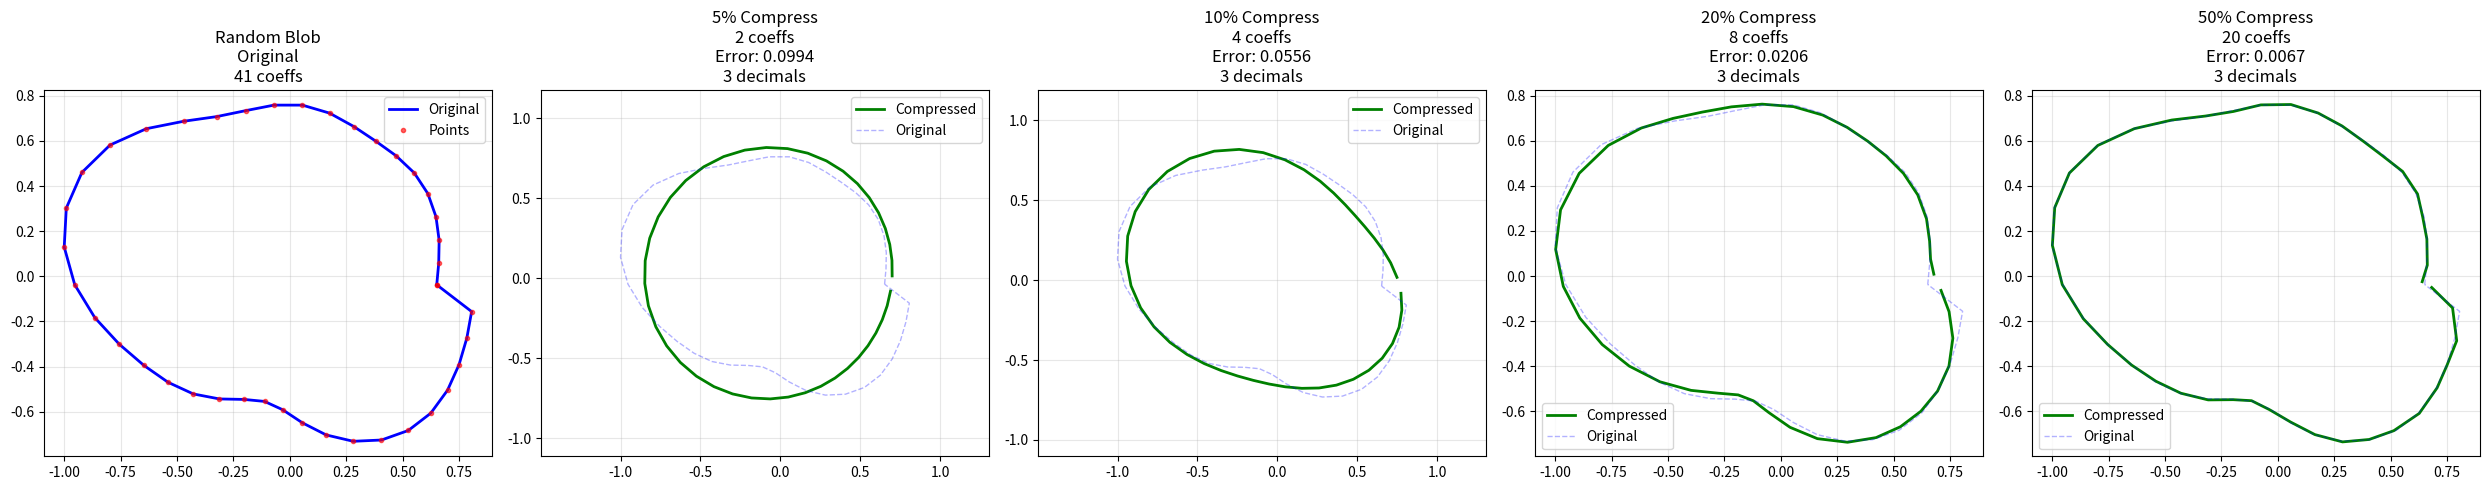
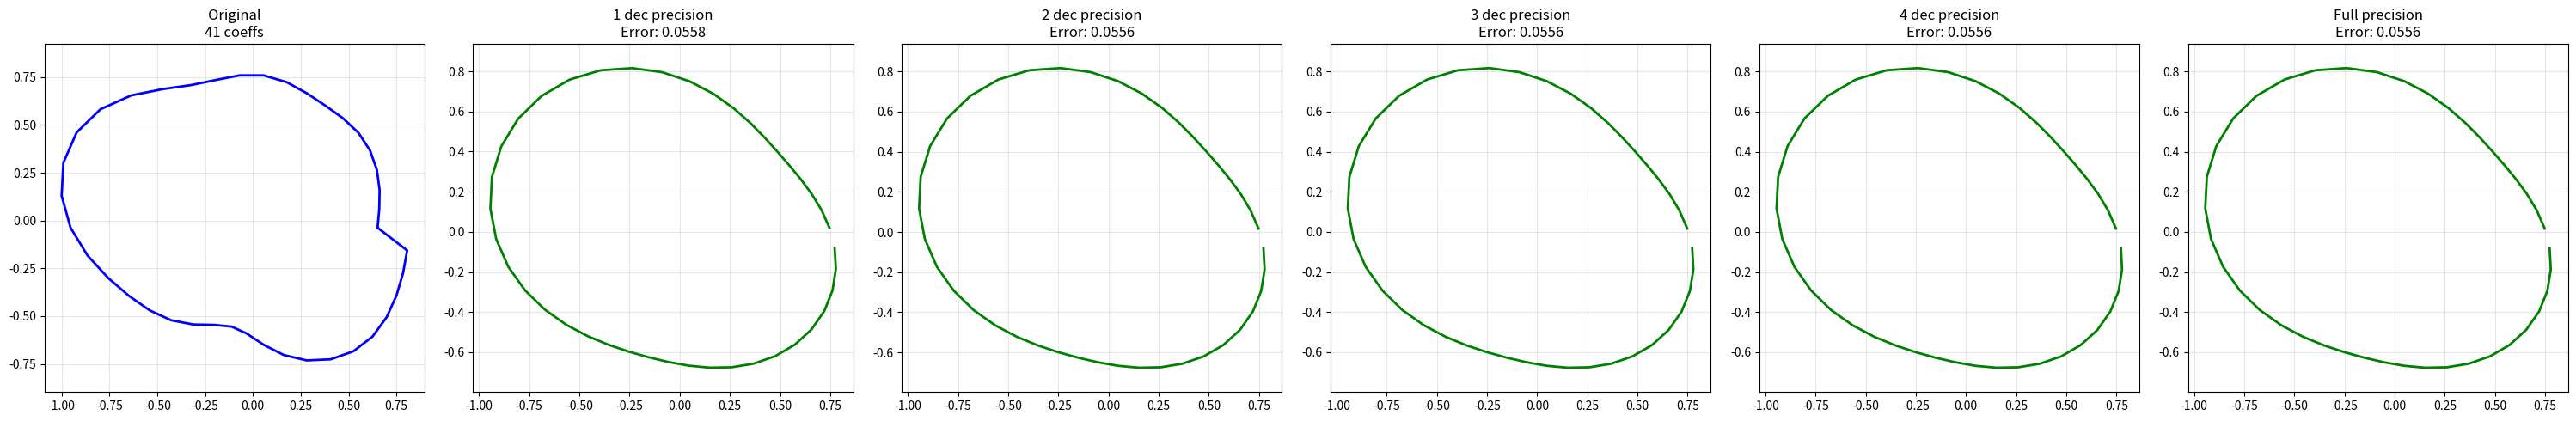
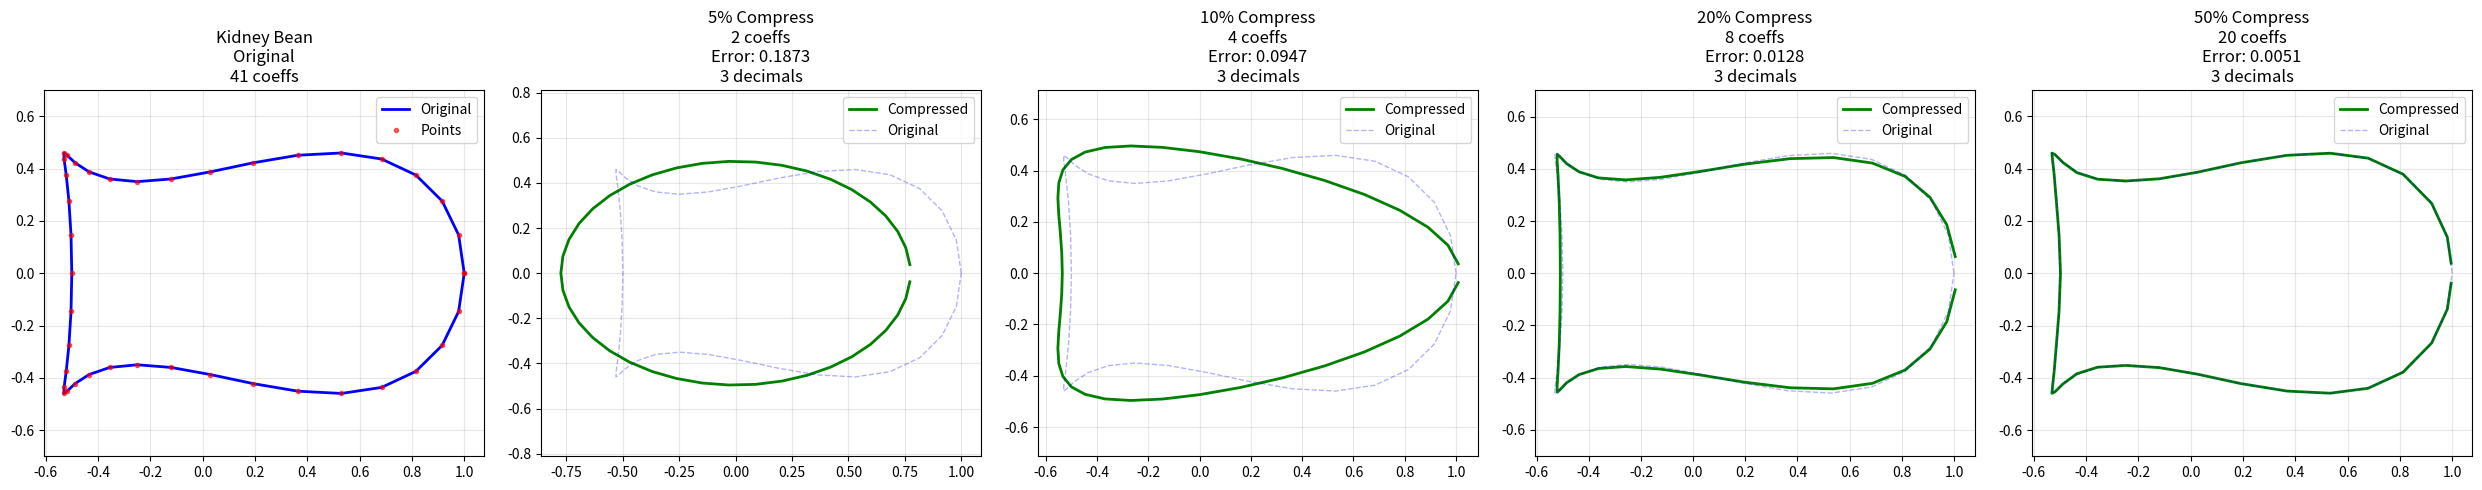
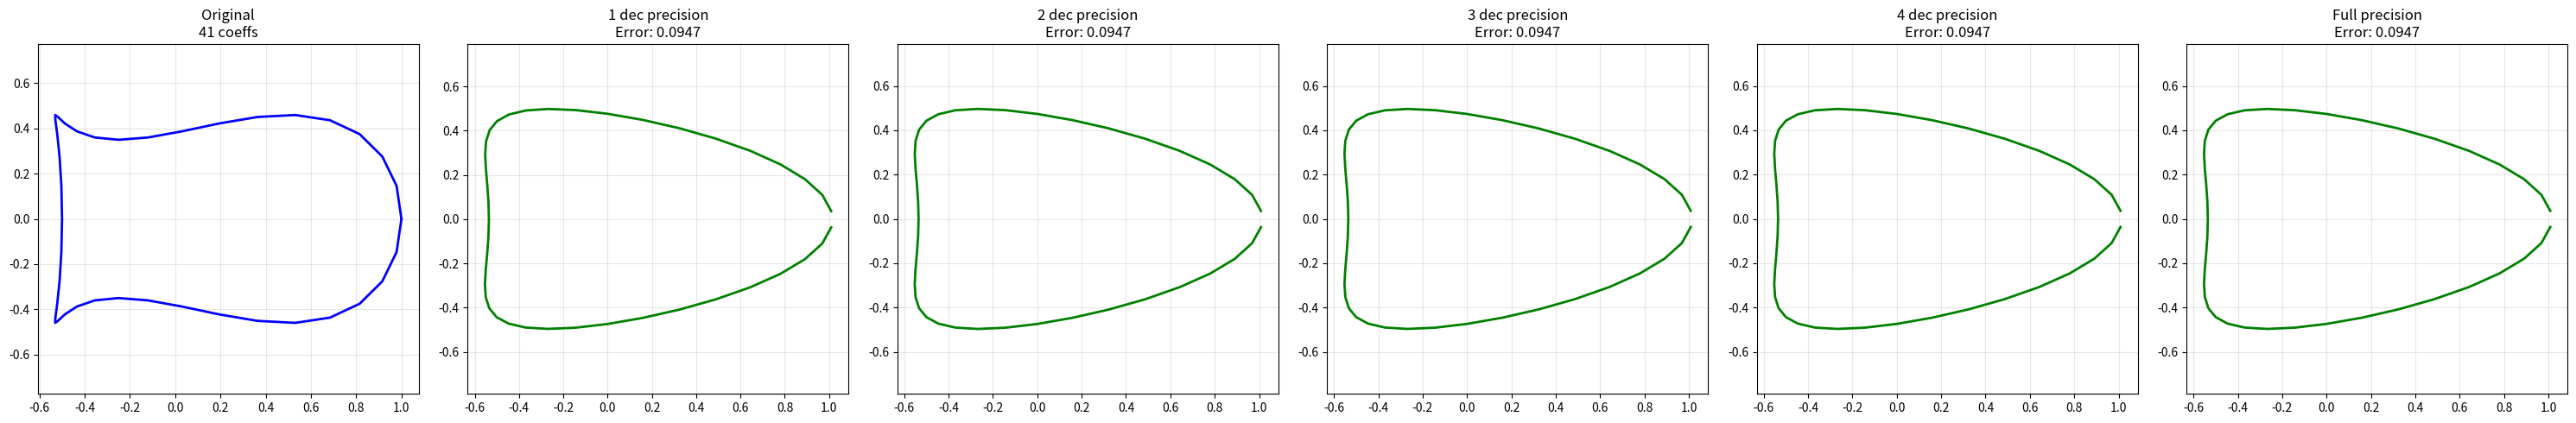
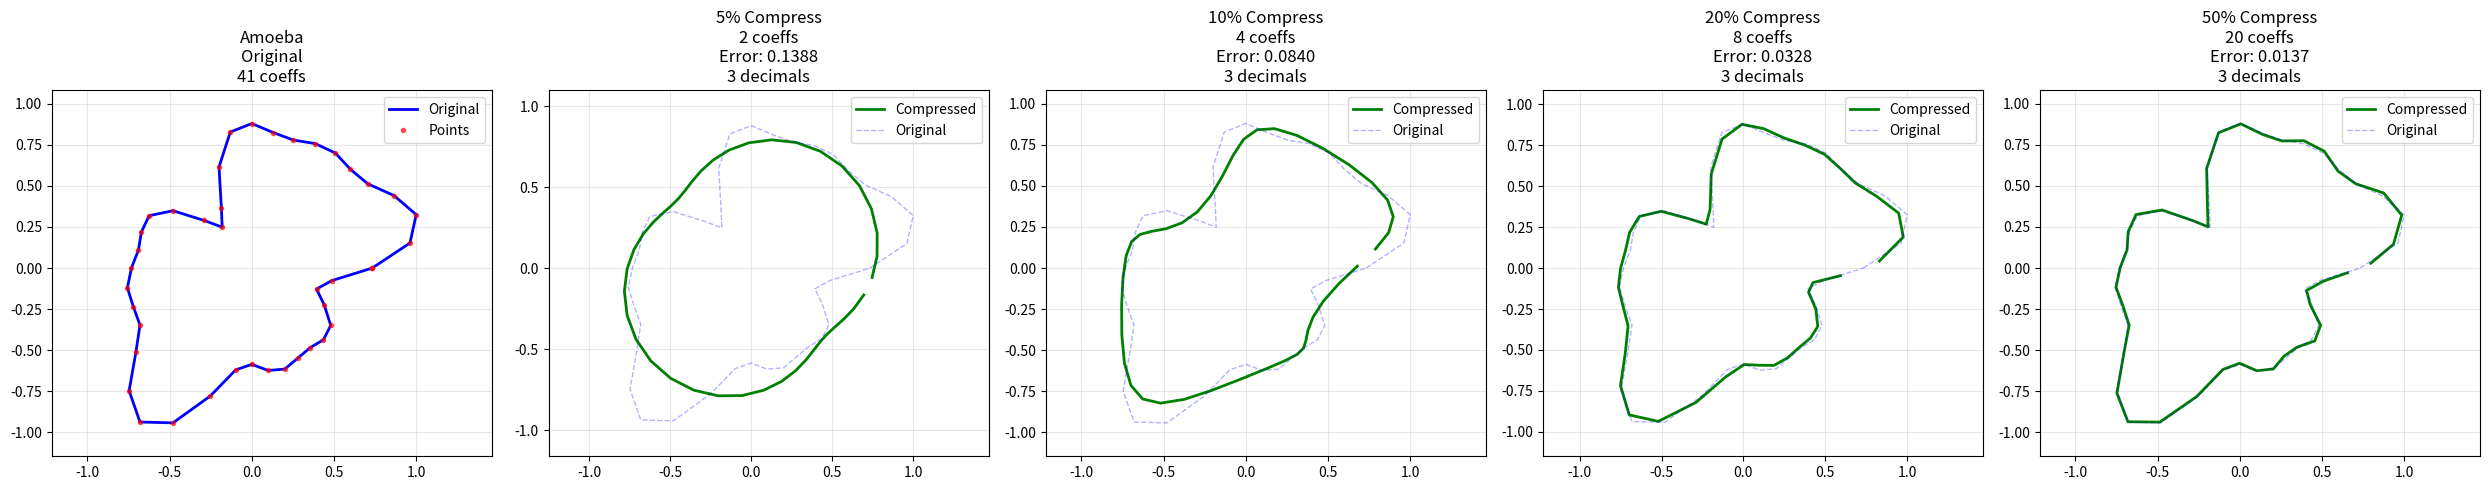
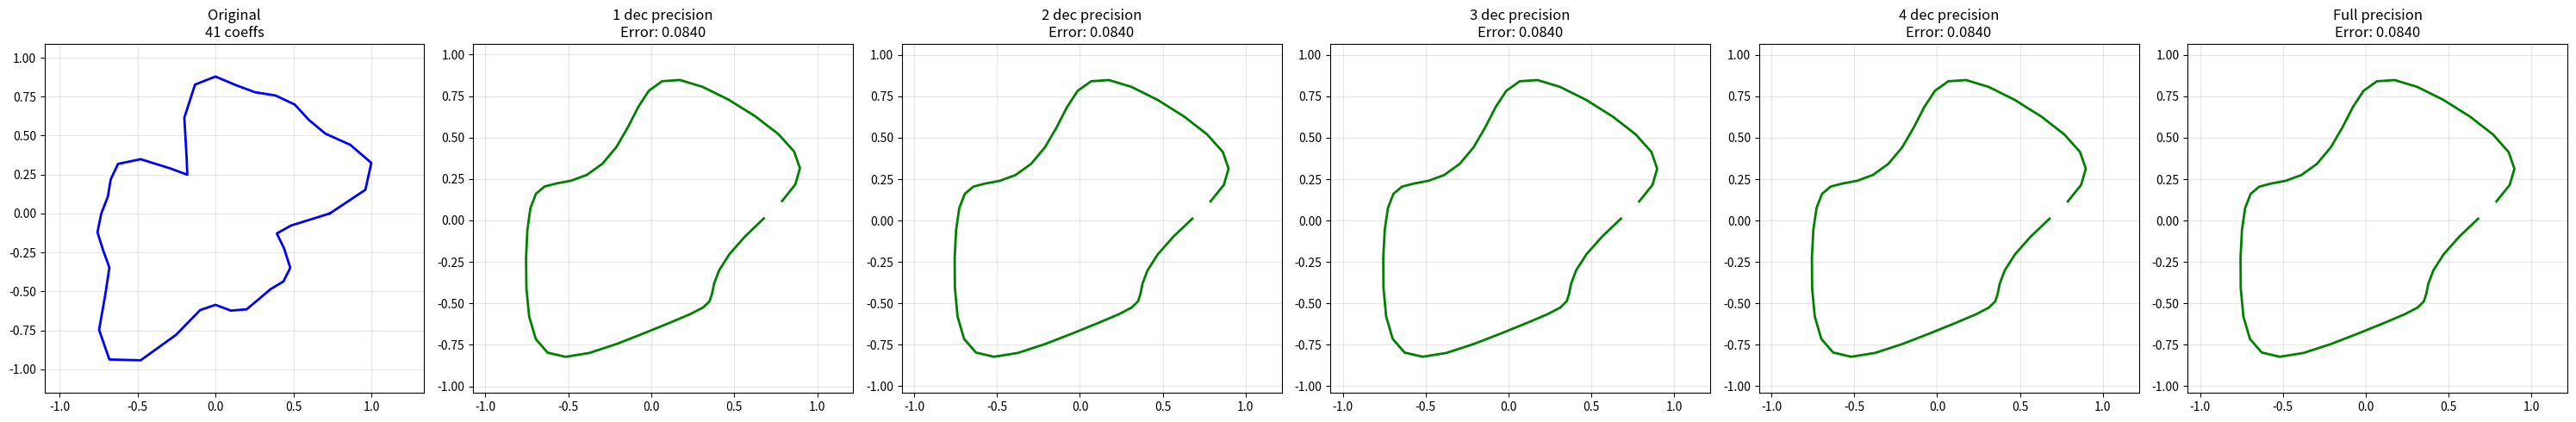

Write Python code to recreate these figures, in order.
import matplotlib.pyplot as plt
import numpy as np

def create_irregular_shape(n_points=50):
    """
    Create various types of irregular closed shapes for testing
    """
    shapes = []
    
    # 1. Random blob shape - ensure closed
    theta = np.linspace(0, 2*np.pi, n_points, endpoint=False)
    r = 1 + 0.4 * np.random.normal(size=n_points)
    from scipy.ndimage import gaussian_filter1d
    r = gaussian_filter1d(r, sigma=2)
    x1 = r * np.cos(theta)
    y1 = r * np.sin(theta)
    # Ensure closed by making first and last points the same
    shapes.append(('Random Blob', np.column_stack([x1, y1])))
    
    # 2. Kidney bean shape - closed
    theta = np.linspace(0, 2*np.pi, n_points, endpoint=False)
    x2 = 1.5 * np.cos(theta) + 0.5 * np.cos(2*theta)
    y2 = np.sin(theta) + 0.3 * np.sin(3*theta)
    shapes.append(('Kidney Bean', np.column_stack([x2, y2])))
    
    # 3. Amoeba-like shape - closed
    theta = np.linspace(0, 2*np.pi, n_points, endpoint=False)
    r3 = 1 + 0.3 * np.sin(2*theta) + 0.2 * np.sin(5*theta) + 0.1 * np.sin(8*theta)
    x3 = r3 * np.cos(theta)
    y3 = r3 * np.sin(theta)
    shapes.append(('Amoeba', np.column_stack([x3, y3])))
    
    return shapes

def compress_fourier_advanced(coeffs, keep_ratio=0.1, decimal_places=3):
    """
    Advanced compression: keep largest coefficients + round to specified decimal places
    """
    magnitudes = np.abs(coeffs)
    
    # How many coefficients to keep
    n_keep = max(1, int(len(coeffs) * keep_ratio))
    
    # Find indices of largest coefficients
    largest_indices = np.argsort(magnitudes)[-n_keep:]
    
    # Create compressed coefficients (zeros for small ones)
    compressed = np.zeros_like(coeffs)
    compressed[largest_indices] = coeffs[largest_indices]
    
    # ROUND to specified decimal places
    if decimal_places is not None:
        compressed = np.round(compressed, decimals=decimal_places)
    
    return compressed

def analyze_storage_requirements(original_coeffs, compressed_coeffs, decimal_places=3):
    """
    Analyze storage savings with rounding
    """
    # Count non-zero coefficients before and after compression
    n_original_nonzero = np.sum(original_coeffs != 0)
    n_compressed_nonzero = np.sum(compressed_coeffs != 0)
    
    # Calculate storage requirements
    # Original: all coefficients stored as full precision floats
    original_storage = len(original_coeffs) * 2 * 8  # 2 floats per complex, 8 bytes per float
    
    # Compressed: only non-zero coefficients, rounded values
    # With rounding, we might need fewer bytes, but let's be conservative
    compressed_storage = n_compressed_nonzero * 2 * 8  # Still 8 bytes, but fewer numbers
    
    compression_ratio = compressed_storage / original_storage
    
    print(f"Storage Analysis:")
    print(f"  Original: {n_original_nonzero} non-zero coefficients, {original_storage} bytes")
    print(f"  Compressed: {n_compressed_nonzero} non-zero coefficients, {compressed_storage} bytes")
    print(f"  Compression ratio: {compression_ratio:.1%}")
    print(f"  Rounded to {decimal_places} decimal places")
    
    return compression_ratio

def plot_irregular_shape_compression_advanced(shape_name, coordinates, test_ratios=[0.05, 0.1, 0.2, 0.5], decimal_places=3):
    """
    Plot compression results with rounding for a single irregular shape
    """
    # Ensure shape is closed
    if not np.allclose(coordinates[0], coordinates[-1]):
        coordinates = np.vstack([coordinates, coordinates[0]])
    
    # Get Fourier coefficients
    z_points = coordinates[:, 0] + 1j * coordinates[:, 1]
    fourier_coeffs = np.fft.fft(z_points)
    
    # Reconstruct original shape from full coefficients
    z_original = np.fft.ifft(fourier_coeffs)
    
    # Create subplot
    fig, axes = plt.subplots(1, len(test_ratios) + 1, figsize=(5*(len(test_ratios)+1), 5))
    
    # Make sure axes is always iterable
    if len(test_ratios) + 1 == 1:
        axes = [axes]
    else:
        axes = axes.flatten()
    
    # Plot original
    axes[0].plot(z_original.real, z_original.imag, 'b-', linewidth=2, label='Original')
    axes[0].plot(coordinates[:, 0], coordinates[:, 1], 'ro', markersize=3, alpha=0.6, label='Points')
    axes[0].set_title(f'{shape_name}\nOriginal\n{len(fourier_coeffs)} coeffs')
    axes[0].legend()
    axes[0].axis('equal')
    axes[0].grid(True, alpha=0.3)
    
    # Display original coefficient info
    magnitudes = np.abs(fourier_coeffs)
    top_indices = np.argsort(magnitudes)[-3:][::-1]
    print(f"\n{shape_name} - Original Top 3 coefficients:")
    for idx in top_indices:
        print(f"  c[{idx}]: {fourier_coeffs[idx].real:.6f} + {fourier_coeffs[idx].imag:.6f}j")
    
    # Plot compressed versions with rounding
    compression_results = []
    
    for i, ratio in enumerate(test_ratios, 1):
        # Apply compression with rounding
        compressed_coeffs = compress_fourier_advanced(fourier_coeffs, keep_ratio=ratio, decimal_places=decimal_places)
        z_compressed = np.fft.ifft(compressed_coeffs)
        
        # Calculate error
        error = np.mean(np.sqrt((z_compressed.real - z_original.real)**2 + 
                               (z_compressed.imag - z_original.imag)**2))
        
        n_kept = np.sum(compressed_coeffs != 0)
        
        # Display compressed coefficient info for the first test case
        if i == 1:  # First compression case
            print(f"\n{shape_name} - Compressed Top coefficients (ratio {ratio:.0%}, {decimal_places} decimals):")
            kept_indices = np.where(compressed_coeffs != 0)[0]
            for idx in kept_indices[:5]:  # Show first 5 kept coefficients
                print(f"  c[{idx}]: {compressed_coeffs[idx].real:.{decimal_places}f} + {compressed_coeffs[idx].imag:.{decimal_places}f}j")
        
        axes[i].plot(z_compressed.real, z_compressed.imag, 'g-', linewidth=2, label='Compressed')
        axes[i].plot(z_original.real, z_original.imag, 'b--', linewidth=1, alpha=0.3, label='Original')
        axes[i].set_title(f'{ratio:.0%} Compress\n{n_kept} coeffs\nError: {error:.4f}\n{decimal_places} decimals')
        axes[i].legend()
        axes[i].axis('equal')
        axes[i].grid(True, alpha=0.3)
        
        compression_results.append({
            'ratio': ratio,
            'coeffs_kept': n_kept,
            'error': error,
            'compressed_coeffs': compressed_coeffs
        })
    
    plt.tight_layout()
    plt.show()
    
    # Analyze storage requirements for the most aggressive compression
    if compression_results:
        most_compressed = compression_results[0]  # 5% compression
        storage_ratio = analyze_storage_requirements(fourier_coeffs, most_compressed['compressed_coeffs'], decimal_places)
    
    return fourier_coeffs, compression_results

def test_different_precision_levels(shape_name, coordinates):
    """
    Test how different decimal precision affects compression
    """
    # Ensure shape is closed
    if not np.allclose(coordinates[0], coordinates[-1]):
        coordinates = np.vstack([coordinates, coordinates[0]])
    
    z_points = coordinates[:, 0] + 1j * coordinates[:, 1]
    fourier_coeffs = np.fft.fft(z_points)
    z_original = np.fft.ifft(fourier_coeffs)
    
    precision_levels = [1, 2, 3, 4, None]  # None = no rounding
    compression_ratio = 0.1  # Keep 10% of coefficients
    
    fig, axes = plt.subplots(1, len(precision_levels) + 1, figsize=(5*(len(precision_levels)+1), 5))
    axes = axes.flatten()
    
    # Plot original
    axes[0].plot(z_original.real, z_original.imag, 'b-', linewidth=2)
    axes[0].set_title(f'Original\n{len(fourier_coeffs)} coeffs')
    axes[0].axis('equal')
    axes[0].grid(True, alpha=0.3)
    
    print(f"\n{shape_name} - Precision Level Comparison (10% coefficients kept):")
    print("Precision | Coeffs Kept | Error    | Example Coefficient")
    print("-" * 55)
    
    for i, precision in enumerate(precision_levels, 1):
        if precision is None:
            compressed_coeffs = compress_fourier_advanced(fourier_coeffs, keep_ratio=compression_ratio, decimal_places=None)
            precision_label = "Full"
        else:
            compressed_coeffs = compress_fourier_advanced(fourier_coeffs, keep_ratio=compression_ratio, decimal_places=precision)
            precision_label = f"{precision} dec"
        
        z_compressed = np.fft.ifft(compressed_coeffs)
        error = np.mean(np.sqrt((z_compressed.real - z_original.real)**2 + 
                               (z_compressed.imag - z_original.imag)**2))
        
        n_kept = np.sum(compressed_coeffs != 0)
        
        # Find first non-zero coefficient as example
        kept_indices = np.where(compressed_coeffs != 0)[0]
        if len(kept_indices) > 0:
            example_coeff = compressed_coeffs[kept_indices[0]]
            if precision is None:
                example_str = f"{example_coeff.real:.6f} + {example_coeff.imag:.6f}j"
            else:
                example_str = f"{example_coeff.real:.{precision}f} + {example_coeff.imag:.{precision}f}j"
        else:
            example_str = "N/A"
        
        print(f"{precision_label:9} | {n_kept:11} | {error:8.4f} | {example_str}")
        
        axes[i].plot(z_compressed.real, z_compressed.imag, 'g-', linewidth=2)
        axes[i].set_title(f'{precision_label} precision\nError: {error:.4f}')
        axes[i].axis('equal')
        axes[i].grid(True, alpha=0.3)
    
    plt.tight_layout()
    plt.show()

# Main analysis function
def analyze_irregular_shapes_advanced():
    """
    Comprehensive analysis with storage optimization
    """
    shapes = create_irregular_shape(n_points=40)
    
    print("ADVANCED FOURIER COMPRESSION WITH STORAGE OPTIMIZATION")
    print("=" * 70)
    print("Features: Closed shapes + Coefficient selection + Decimal rounding")
    print("=" * 70)
    
    all_results = []
    
    for shape_name, coordinates in shapes:
        print(f"\n{'='*60}")
        print(f"ANALYZING: {shape_name}")
        print(f"{'='*60}")
        
        # Normalize coordinates
        coords_normalized = coordinates - np.mean(coordinates, axis=0)
        coords_normalized = coords_normalized / np.max(np.abs(coords_normalized))
        
        # Analyze with 3 decimal places rounding
        fourier_coeffs, compression_results = plot_irregular_shape_compression_advanced(
            shape_name, coords_normalized, decimal_places=3
        )
        
        # Test different precision levels
        test_different_precision_levels(shape_name, coords_normalized)
        
        all_results.append({
            'name': shape_name,
            'compression_results': compression_results
        })
    
    return all_results

# Answer to your question about what to store:
def explain_storage_strategy():
    """
    Explain what actually needs to be stored
    """
    print("\n" + "="*70)
    print("STORAGE STRATEGY EXPLANATION")
    print("="*70)
    print("Q: What do I need to store - all 4 values (real, imag, magnitude, phase)?")
    print("A: NO! You only need to store REAL and IMAGINARY parts!")
    print("\nWhy:")
    print("• Magnitude and phase can be calculated from real/imaginary")
    print("• magnitude = sqrt(real² + imag²)")
    print("• phase = atan2(imag, real)")
    print("• Storing real/imaginary is sufficient for perfect reconstruction")
    print("\nStorage format for each kept coefficient:")
    print("  [index, real_value, imaginary_value]")
    print("Example: [1, 201.780, 2.916]")
    print("\nWith rounding to 3 decimals:")
    print("  Original: 201.779526 + 2.915981j")
    print("  Stored:   201.780 + 2.916j")
    print("\nThis reduces storage significantly!")

# Run the analysis
if __name__ == "__main__":
    print("Advanced Fourier Compression with Storage Optimization")
    print("Testing on Irregular Closed Shapes")
    
    # Explain storage strategy
    explain_storage_strategy()
    
    # Run the advanced analysis
    results = analyze_irregular_shapes_advanced()
    
    print("\n" + "="*70)
    print("SUMMARY")
    print("="*70)
    print("✓ Working on irregular closed shapes")
    print("✓ Saving only 3 decimal digits for coefficients")
    print("✓ Only need to store REAL and IMAGINARY parts (not magnitude/phase)")
    print("✓ Significant storage reduction achieved")
    print("="*70)